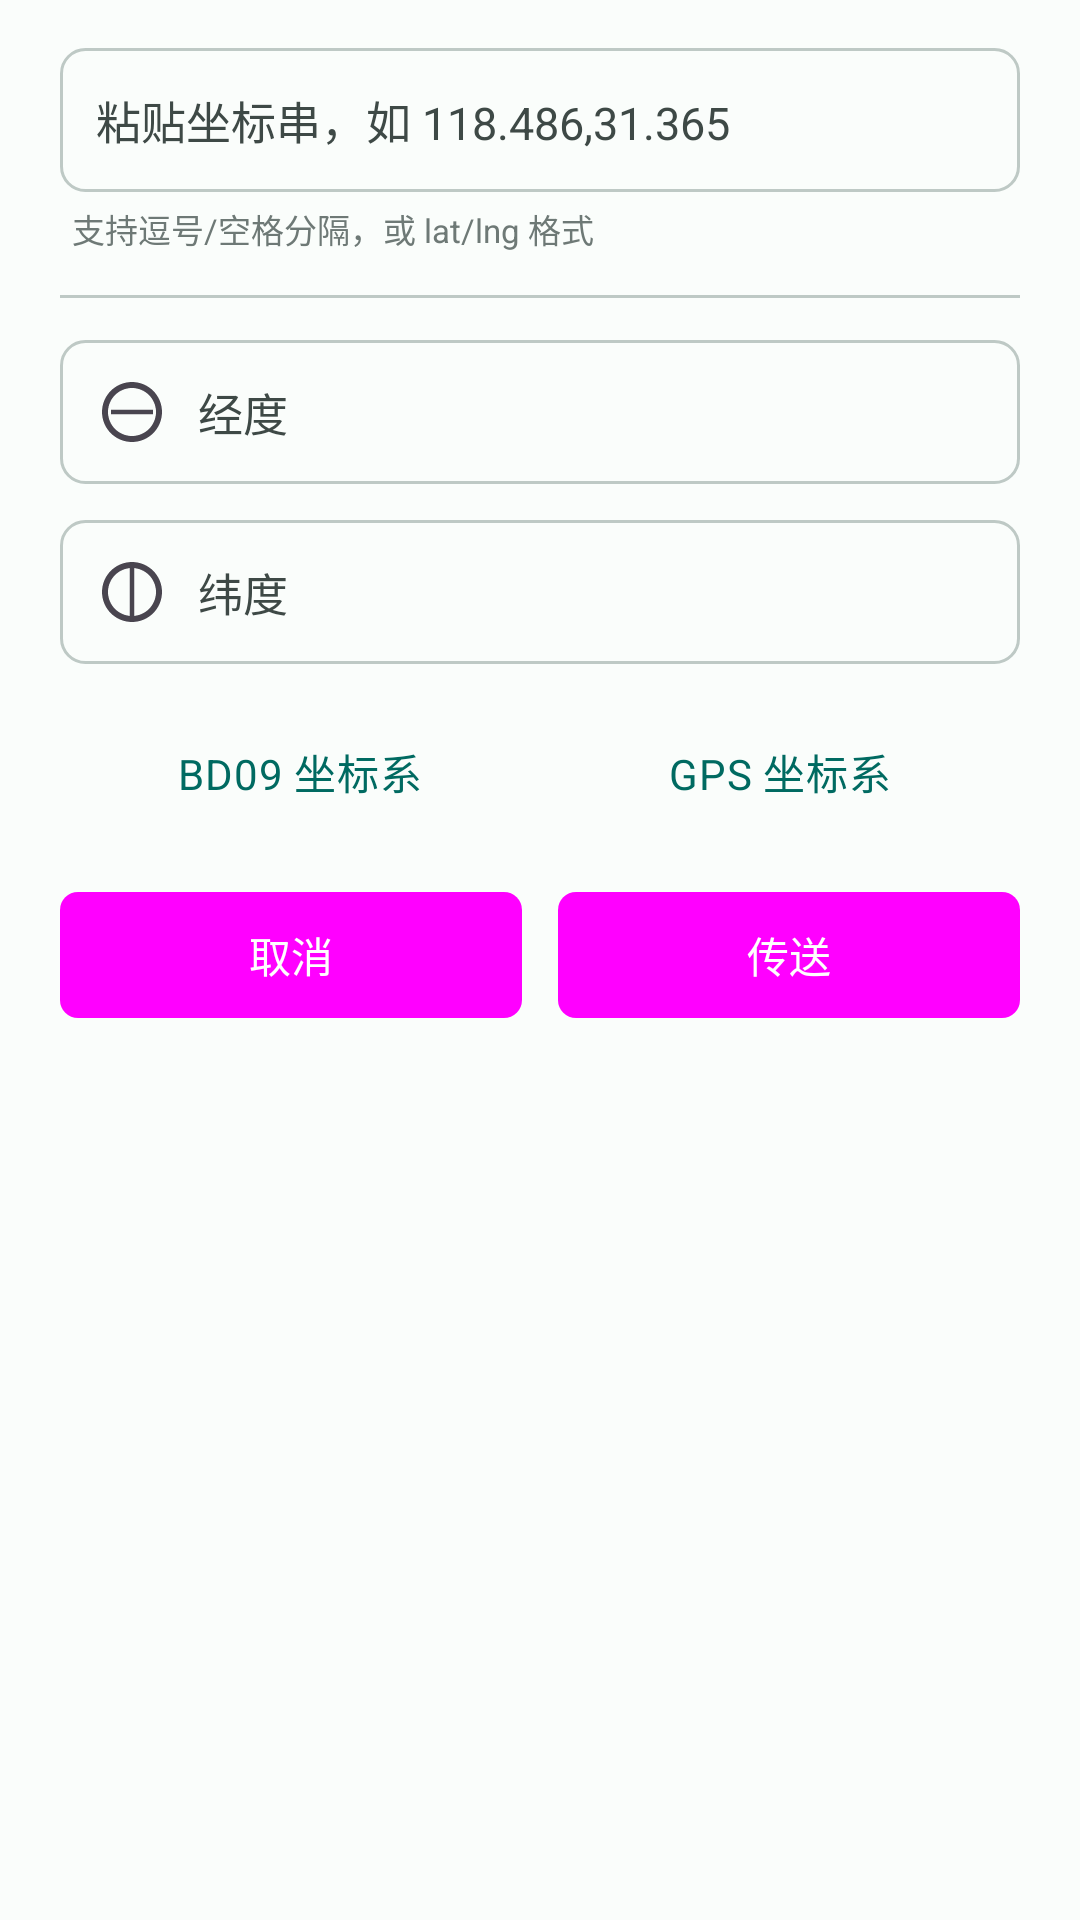

Here is an Android app screen rendered from its layout file. Give the layout XML and the strings, colors and styles it references.
<!-- AndroidManifest.xml: application theme AppTheme -->
<!-- res/layout/location_input.xml -->
<?xml version="1.0" encoding="utf-8"?>
<LinearLayout xmlns:android="http://schemas.android.com/apk/res/android"
    xmlns:app="http://schemas.android.com/apk/res-auto"
    android:layout_width="match_parent"
    android:layout_height="wrap_content"
    android:orientation="vertical"
    android:paddingStart="20dp"
    android:paddingTop="16dp"
    android:paddingEnd="20dp"
    android:paddingBottom="16dp">

    
    <EditText
        android:id="@+id/input_coord_string"
        android:layout_width="match_parent"
        android:layout_height="48dp"
        android:background="@drawable/bg_input_field"
        android:drawableStart="@drawable/ic_input"
        android:drawablePadding="10dp"
        android:hint="@string/hint_coord_string"
        android:inputType="text"
        android:paddingStart="12dp"
        android:paddingEnd="12dp"
        android:textColor="?attr/colorOnSurface"
        android:textColorHint="?attr/colorOnSurfaceVariant"
        android:textSize="15sp" />

    <TextView
        android:layout_width="match_parent"
        android:layout_height="wrap_content"
        android:layout_marginTop="4dp"
        android:layout_marginStart="4dp"
        android:text="@string/coord_parse_hint"
        android:textColor="?attr/colorOutline"
        android:textSize="11sp" />

    
    <View
        android:layout_width="match_parent"
        android:layout_height="1dp"
        android:layout_marginTop="14dp"
        android:layout_marginBottom="14dp"
        android:background="?attr/colorOutlineVariant" />

    
    <EditText
        android:id="@+id/input_longitude"
        android:layout_width="match_parent"
        android:layout_height="48dp"
        android:autofillHints="longitude"
        android:background="@drawable/bg_input_field"
        android:drawableStart="@drawable/ic_longitude"
        android:drawablePadding="10dp"
        android:hint="@string/label_longitude"
        android:inputType="text"
        android:paddingStart="12dp"
        android:paddingEnd="12dp"
        android:textColor="?attr/colorOnSurface"
        android:textColorHint="?attr/colorOnSurfaceVariant"
        android:textSize="15sp" />

    
    <EditText
        android:id="@+id/input_latitude"
        android:layout_width="match_parent"
        android:layout_height="48dp"
        android:layout_marginTop="12dp"
        android:autofillHints="latitude"
        android:background="@drawable/bg_input_field"
        android:drawableStart="@drawable/ic_latitude"
        android:drawablePadding="10dp"
        android:hint="@string/label_latitude"
        android:inputType="text"
        android:paddingStart="12dp"
        android:paddingEnd="12dp"
        android:textColor="?attr/colorOnSurface"
        android:textColorHint="?attr/colorOnSurfaceVariant"
        android:textSize="15sp" />

    
    <RadioGroup
        android:id="@+id/RadioGroupMapType"
        android:layout_width="match_parent"
        android:layout_height="wrap_content"
        android:layout_marginTop="16dp"
        android:background="@drawable/bg_coord_type"
        android:orientation="horizontal">

        <RadioButton
            android:id="@+id/pos_type_bd"
            android:layout_width="0dp"
            android:layout_height="40dp"
            android:layout_weight="1"
            android:button="@null"
            android:checked="true"
            android:gravity="center"
            android:text="@string/input_position_baidu"
            android:textColor="?attr/colorPrimary"
            android:textSize="14sp" />

        <RadioButton
            android:id="@+id/pos_type_gps"
            android:layout_width="0dp"
            android:layout_height="40dp"
            android:layout_weight="1"
            android:button="@null"
            android:gravity="center"
            android:text="@string/input_position_gps"
            android:textColor="?attr/colorPrimary"
            android:textSize="14sp" />
    </RadioGroup>

    
    <LinearLayout
        android:layout_width="match_parent"
        android:layout_height="wrap_content"
        android:layout_marginTop="20dp"
        android:gravity="center"
        android:orientation="horizontal">

        <Button
            android:id="@+id/input_position_cancel"
            android:layout_width="0dp"
            android:layout_height="42dp"
            android:layout_weight="1"
            android:layout_marginEnd="6dp"
            android:background="@drawable/bg_btn_primary"
            android:backgroundTint="@null"
            android:text="@string/input_position_cancel"
            android:textColor="?attr/colorOnPrimary"
            android:textSize="14sp" />

        <Button
            android:id="@+id/input_position_ok"
            android:layout_width="0dp"
            android:layout_height="42dp"
            android:layout_weight="1"
            android:layout_marginStart="6dp"
            android:background="@drawable/bg_btn_primary"
            android:backgroundTint="@null"
            android:text="@string/input_position_ok"
            android:textColor="?attr/colorOnPrimary"
            android:textSize="14sp" />
    </LinearLayout>
</LinearLayout>
<!-- resources referenced by this layout -->
<resources>
  <!-- drawable bg_btn_primary (drawable) -->
  <?xml version="1.0" encoding="utf-8"?>
  
  <shape xmlns:android="http://schemas.android.com/apk/res/android"
      android:shape="rectangle">
      <solid android:color="?attr/colorPrimary" />
      <corners android:radius="6dp" />
  </shape>
  <!-- drawable bg_input_field (drawable) -->
  <?xml version="1.0" encoding="utf-8"?>
  <shape xmlns:android="http://schemas.android.com/apk/res/android"
      android:shape="rectangle">
      <solid android:color="?attr/colorSurface" />
      <corners android:radius="8dp" />
      <stroke
          android:width="1dp"
          android:color="?attr/colorOutlineVariant" />
  </shape>
  <!-- drawable ic_longitude (drawable) -->
  <vector xmlns:android="http://schemas.android.com/apk/res/android"
      android:width="24dp"
      android:height="24dp"
      android:viewportWidth="24"
      android:viewportHeight="24"
      android:tint="?attr/colorControlNormal">
      <path
          android:fillColor="@android:color/white"
          android:pathData="M12,2C6.48,2 2,6.48 2,12s4.48,10 10,10 10,-4.48 10,-10S17.52,2 12,2zM12,20c-4.41,0 -8,-3.59 -8,-8s3.59,-8 8,-8 8,3.59 8,8 -3.59,8 -8,8zM12,4v16" />
      <path
          android:fillColor="@android:color/white"
          android:pathData="M5,12h14"
          android:strokeColor="@android:color/white"
          android:strokeWidth="1.5" />
  </vector>
  <string name="coord_parse_hint">支持逗号/空格分隔，或 lat/lng 格式</string>
  <string name="hint_coord_string">粘贴坐标串，如 118.486,31.365</string>
  <string name="input_position_baidu">BD09 坐标系</string>
  <string name="input_position_cancel">取消</string>
  <string name="input_position_gps">GPS 坐标系</string>
  <string name="input_position_ok">传送</string>
  <string name="label_latitude">纬度</string>
  <string name="label_longitude">经度</string>
  <color name="md_primary">#FF006A61</color>
  <color name="md_on_primary">#FFFFFFFF</color>
  <color name="md_primary_container">#FF73F8E8</color>
  <color name="md_on_primary_container">#FF00201C</color>
  <color name="md_secondary">#FF4A635E</color>
  <color name="md_on_secondary">#FFFFFFFF</color>
  <color name="md_secondary_container">#FFCCE8E1</color>
  <color name="md_on_secondary_container">#FF051F1B</color>
  <color name="md_tertiary">#FF44617A</color>
  <color name="md_on_tertiary">#FFFFFFFF</color>
  <color name="md_tertiary_container">#FFC9E5FF</color>
  <color name="md_on_tertiary_container">#FF001E30</color>
  <color name="md_error">#FFBA1A1A</color>
  <color name="md_on_error">#FFFFFFFF</color>
  <color name="md_error_container">#FFFFDAD6</color>
  <color name="md_on_error_container">#FF410002</color>
  <color name="md_background">#FFFAFDFB</color>
  <color name="md_on_background">#FF191C1B</color>
  <color name="md_surface">#FFFAFDFB</color>
  <color name="md_on_surface">#FF191C1B</color>
  <color name="md_surface_variant">#FFDAE5E1</color>
  <color name="md_on_surface_variant">#FF3E4946</color>
  <color name="md_outline">#FF6E7976</color>
  <color name="md_outline_variant">#FFBEC9C5</color>
  <color name="md_inverse_surface">#FF2E3130</color>
  <color name="md_inverse_on_surface">#FFEFF1EF</color>
  <color name="md_inverse_primary">#FF52DBCB</color>
  <color name="md_surface_container_lowest">#FFFFFFFF</color>
  <color name="md_surface_container_low">#FFF4FBF8</color>
  <color name="md_surface_container">#FFEEF6F2</color>
  <color name="md_surface_container_high">#FFE8F1ED</color>
  <color name="md_surface_container_highest">#FFE2ECE8</color>
  <style name="AppTheme.Button" parent="Widget.Material3.Button">
          <item name="android:textColor">?attr/colorOnPrimary</item>
      </style>
</resources>
